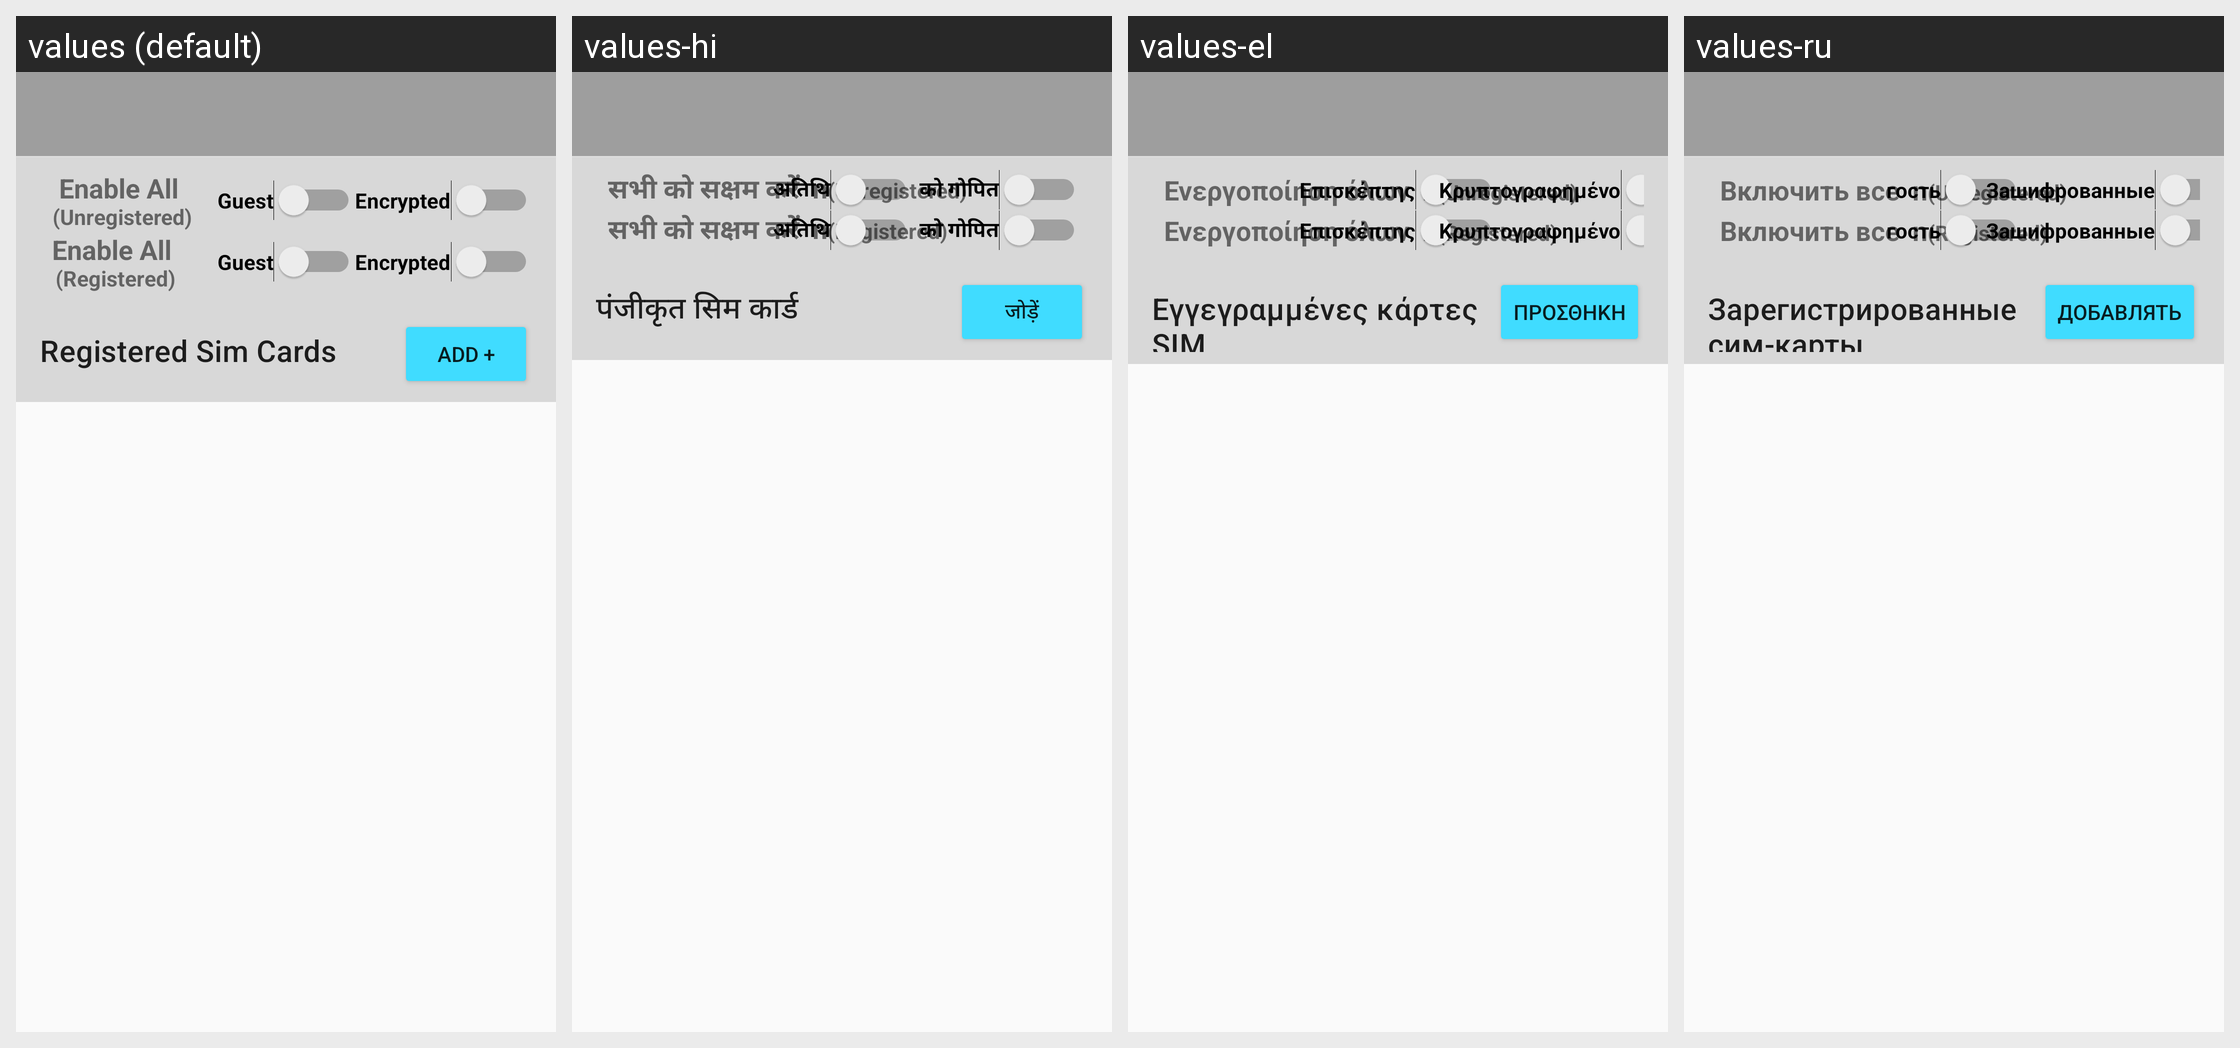

Translations of the strings shown on this Android screen, per locale in the grid:
Android screen res/layout/activity_sim.xml rendered under 4 locales, left to right: values (default), values-hi, values-el, values-ru. Device: Nexus 5 (rendered at 1080×1920; each locale shown at half size, 540×960, under a caption strip naming it); theme AppTheme.
Other locales in the repository, not shown: values-ar-rSA, values-bg, values-bn, values-de, values-es, values-fa-rIR, values-fr, values-ga, values-hu, values-hy, values-in-rID, values-is, values-it, values-ja, values-ka, values-ko, values-ms, values-ne, values-nl, values-pl, values-ps, values-ro, values-ru-rRU, values-sk, values-sv, values-tr, values-uk, values-ur-rPK, values-vi, values-zh, values-zh-rHK, values-zh-rTW.
Strings drawn on this screen, with the default value and each locale's value (text and hints the layout hard-codes, and strings that could not be matched under every locale, appear in the picture but are not listed):

enable_all_unregistered
  values: Enable All 
      (Unregistered)
  values-hi: सभी को सक्षम करें  n(Unregistered)
  values-el: Ενεργοποίηση όλων  n(Unregistered)
  values-ru: Включить все  n(Unregistered)

guest
  values: Guest
  values-hi: अतिथि
  values-el: Επισκέπτης
  values-ru: гость

encrypted
  values: Encrypted
  values-hi: को गोपित
  values-el: Κρυπτογραφημένο
  values-ru: Зашифрованные

enable_all_registered
  values: Enable All 
      (Registered)
  values-hi: सभी को सक्षम करें  n(Registered)
  values-el: Ενεργοποίηση όλων  n(Registered)
  values-ru: Включить все  n(Registered)

registered_sim_cards
  values: Registered Sim Cards
  values-hi: पंजीकृत सिम कार्ड
  values-el: Εγγεγραμμένες κάρτες SIM
  values-ru: Зарегистрированные сим-карты

btn_add
  values: ADD +
  values-hi: जोड़ें
  values-el: ΠΡΟΣΘΗΚΗ
  values-ru: ДОБАВЛЯТЬ
